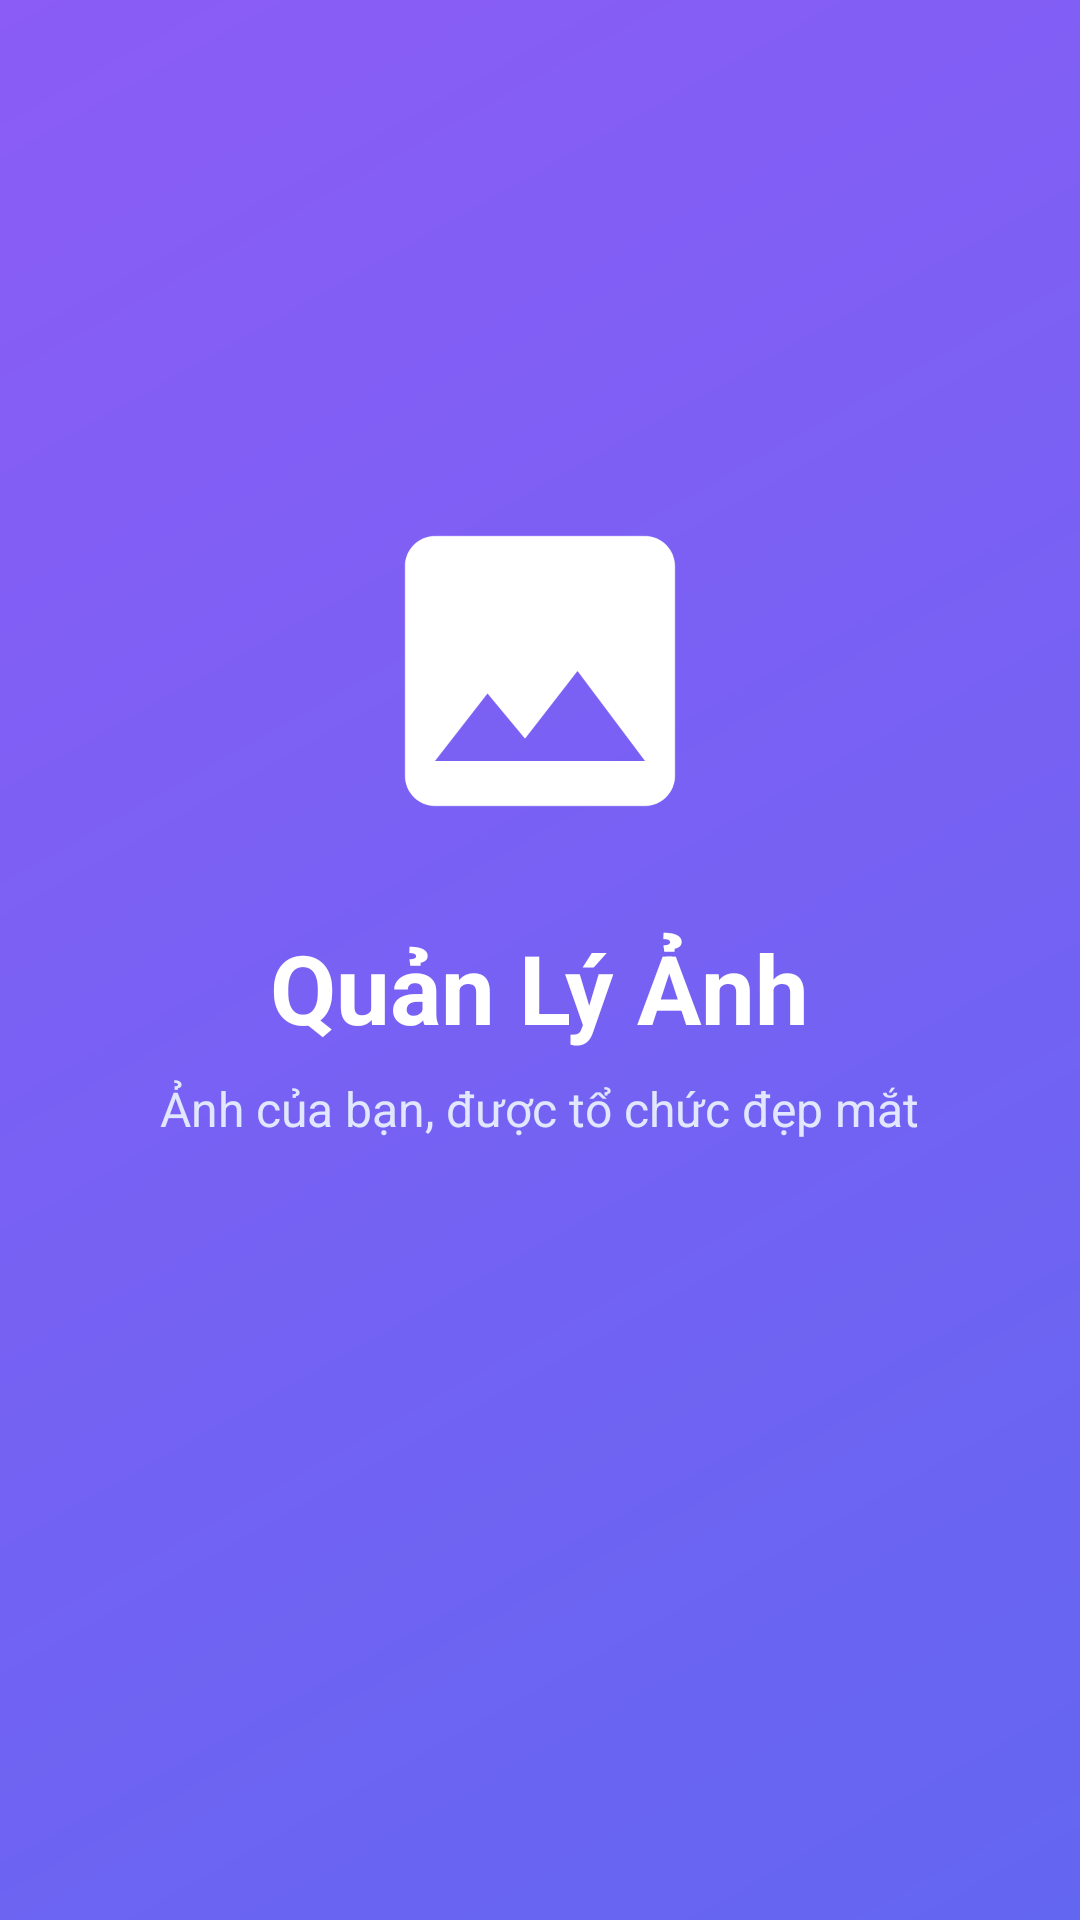

Layout XML and referenced resources for this Android screen:
<!-- AndroidManifest.xml: activity theme Theme.Lab6.Splash -->
<!-- res/layout/activity_splash.xml -->
<?xml version="1.0" encoding="utf-8"?>
<LinearLayout xmlns:android="http://schemas.android.com/apk/res/android"
    android:layout_width="match_parent"
    android:layout_height="match_parent"
    android:background="@drawable/gradient_splash"
    android:gravity="center"
    android:orientation="vertical"
    android:padding="@dimen/spacing_xl">

    
    <ImageView
        android:id="@+id/ivLogo"
        android:layout_width="120dp"
        android:layout_height="120dp"
        android:src="@drawable/ic_photo_logo"
        android:contentDescription="@string/app_name"
        android:elevation="8dp" />

    
    <TextView
        android:id="@+id/tvAppName"
        android:layout_width="wrap_content"
        android:layout_height="wrap_content"
        android:layout_marginTop="@dimen/spacing_lg"
        android:text="@string/app_name"
        android:textColor="@color/white"
        android:textSize="32sp"
        android:textStyle="bold" />

    
    <TextView
        android:id="@+id/tvTagline"
        android:layout_width="wrap_content"
        android:layout_height="wrap_content"
        android:layout_marginTop="@dimen/spacing_sm"
        android:text="@string/splash_tagline"
        android:textColor="#E0E7FF"
        android:textSize="16sp" />

    
    <ProgressBar
        android:id="@+id/progressBar"
        android:layout_width="48dp"
        android:layout_height="48dp"
        android:layout_marginTop="@dimen/spacing_xxl"
        android:indeterminateTint="@color/white" />

</LinearLayout>
<!-- resources referenced by this layout -->
<resources>
  <color name="white">#FFFFFFFF</color>
  <dimen name="spacing_lg">24dp</dimen>
  <dimen name="spacing_sm">8dp</dimen>
  <dimen name="spacing_xl">32dp</dimen>
  <dimen name="spacing_xxl">48dp</dimen>
  <!-- drawable gradient_splash (drawable) -->
  <?xml version="1.0" encoding="utf-8"?>
  <shape xmlns:android="http://schemas.android.com/apk/res/android"
      android:shape="rectangle">
      <gradient
          android:startColor="@color/bg_splash_start"
          android:endColor="@color/bg_splash_end"
          android:angle="135" />
  </shape>
  <!-- drawable ic_photo_logo (drawable) -->
  <?xml version="1.0" encoding="utf-8"?>
  <vector xmlns:android="http://schemas.android.com/apk/res/android"
      android:width="48dp"
      android:height="48dp"
      android:viewportWidth="24"
      android:viewportHeight="24">
      <path
          android:fillColor="#FFFFFF"
          android:pathData="M21,19V5c0,-1.1 -0.9,-2 -2,-2H5c-1.1,0 -2,0.9 -2,2v14c0,1.1 0.9,2 2,2h14c1.1,0 2,-0.9 2,-2zM8.5,13.5l2.5,3.01L14.5,12l4.5,6H5l3.5,-4.5z" />
  </vector>
  <string name="app_name">Quản Lý Ảnh</string>
  <string name="splash_tagline">Ảnh của bạn, được tổ chức đẹp mắt</string>
  <style name="Theme.Lab6.Splash" parent="Theme.Lab6.NoActionBar">
          <item name="android:windowBackground">@color/primary</item>
      </style>
  <color name="bg_splash_start">#6366F1</color>
  <color name="bg_splash_end">#8B5CF6</color>
  <style name="Theme.Lab6.NoActionBar" parent="Theme.Lab6">
          <item name="windowActionBar">false</item>
          <item name="windowNoTitle">true</item>
      </style>
  <color name="primary">#6366F1</color>
  <style name="Theme.Lab6" parent="Base.Theme.Lab6" />
  <style name="Base.Theme.Lab6" parent="Theme.Material3.DayNight.NoActionBar">
          <item name="colorPrimary">@color/primary</item>
          <item name="colorPrimaryVariant">@color/primary_dark</item>
          <item name="colorOnPrimary">@color/white</item>
          <item name="colorSecondary">@color/secondary</item>
          <item name="colorOnSecondary">@color/white</item>
          <item name="colorAccent">@color/accent</item>
          <item name="android:windowBackground">@color/bg_main</item>
          <item name="android:statusBarColor">@color/primary</item>
      </style>
  <color name="primary_dark">#4F46E5</color>
  <color name="secondary">#EC4899</color>
  <color name="accent">#F59E0B</color>
  <color name="bg_main">#F8FAFC</color>
</resources>
